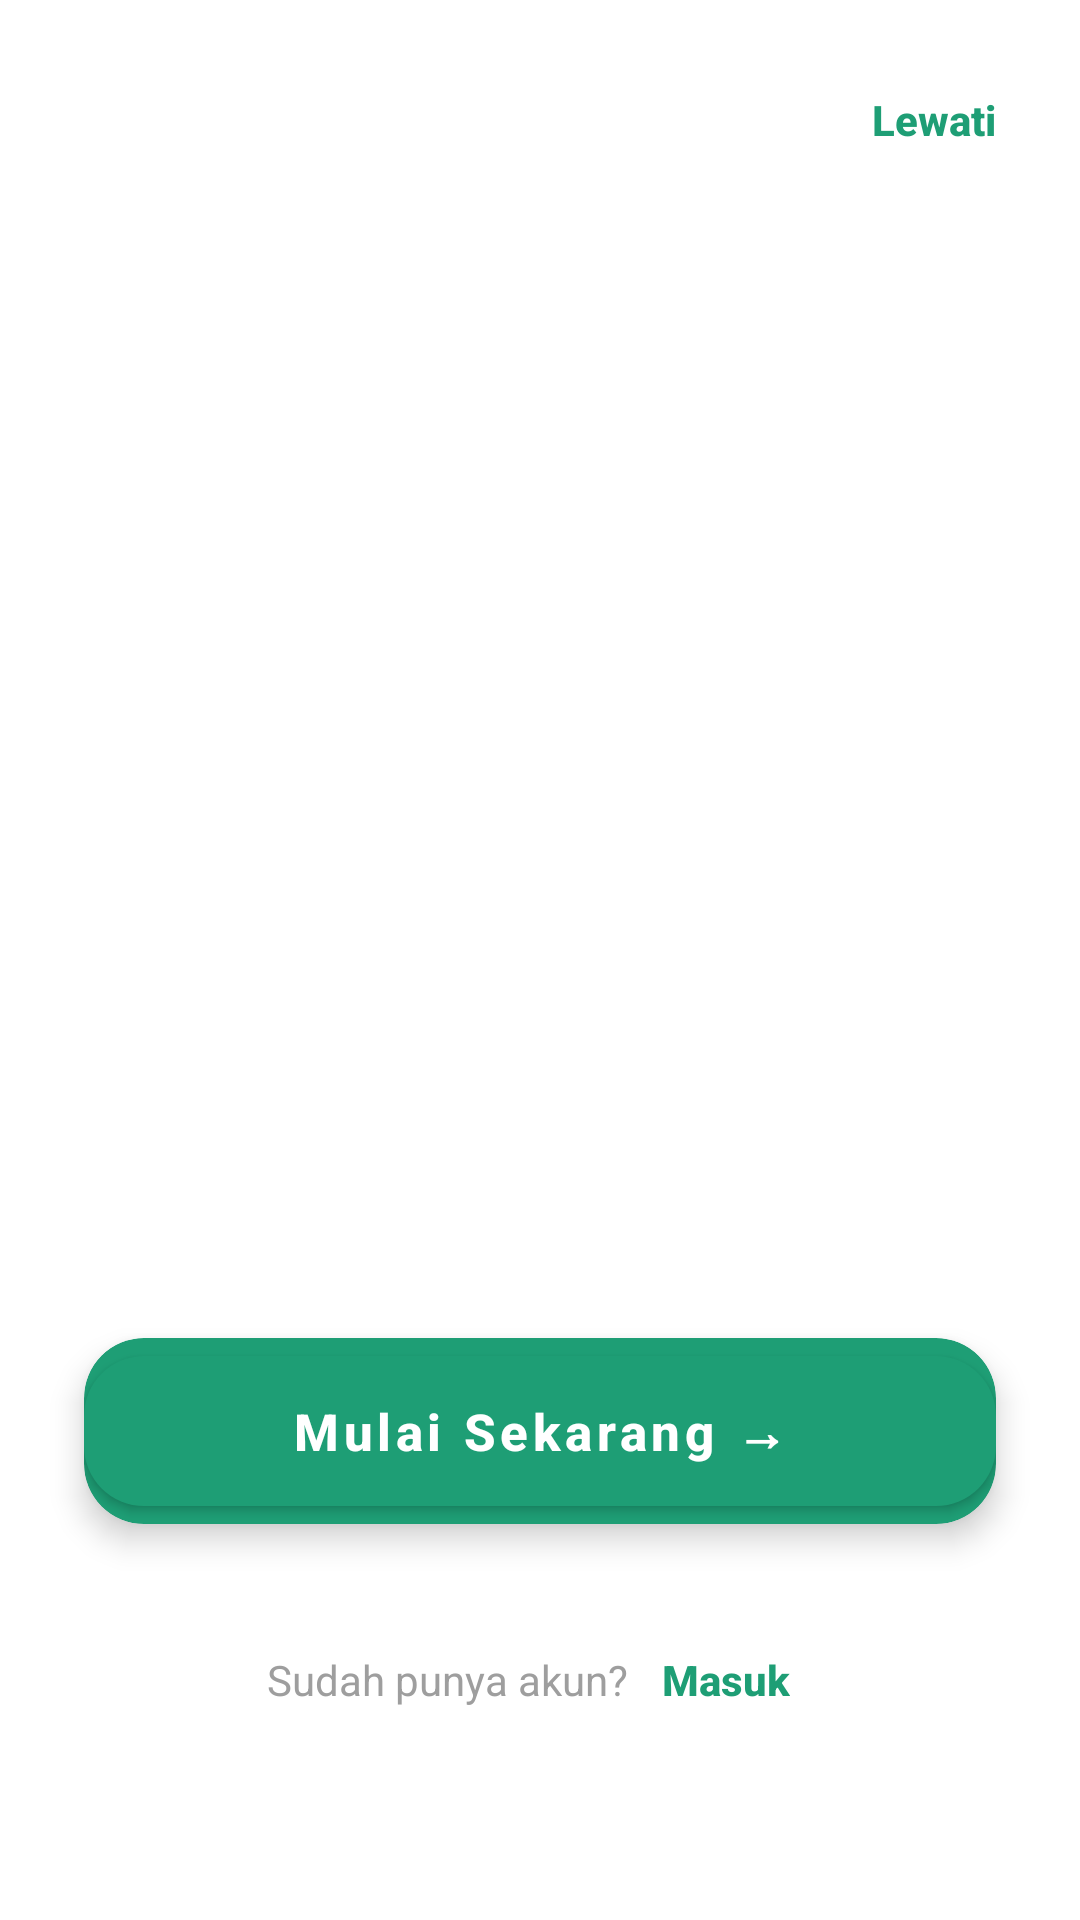

The Android layout XML behind this screen, and the referenced resources:
<!-- AndroidManifest.xml: application theme Theme.Collabora -->
<!-- res/layout/activity_onboarding.xml -->
<?xml version="1.0" encoding="utf-8"?>

<androidx.constraintlayout.widget.ConstraintLayout
    xmlns:android="http://schemas.android.com/apk/res/android"
    xmlns:app="http://schemas.android.com/apk/res-auto"
    xmlns:tools="http://schemas.android.com/tools"
    android:layout_width="match_parent"
    android:layout_height="match_parent"
    android:background="#FFFFFF"
    tools:ignore="HardcodedText,RtlHardcoded">

    <TextView
        android:id="@+id/tvSkip"
        android:layout_width="wrap_content"
        android:layout_height="wrap_content"
        android:layout_marginTop="16dp"
        android:layout_marginEnd="16dp"
        android:minWidth="48dp"
        android:minHeight="48dp"
        android:padding="12dp"
        android:gravity="center"
        android:clickable="true"
        android:focusable="true"
        android:text="Lewati"
        android:textColor="#1e9e75"
        android:textSize="14sp"
        android:textStyle="bold"
        android:fontFamily="sans-serif-medium"
        app:layout_constraintEnd_toEndOf="parent"
        app:layout_constraintTop_toTopOf="parent" />

    <androidx.viewpager2.widget.ViewPager2
        android:id="@+id/viewPagerOnboarding"
        android:layout_width="match_parent"
        android:layout_height="0dp"
        android:layout_marginBottom="16dp"
        app:layout_constraintTop_toBottomOf="@id/tvSkip"
        app:layout_constraintBottom_toTopOf="@id/layoutDots"
        app:layout_constraintStart_toStartOf="parent"
        app:layout_constraintEnd_toEndOf="parent" />

    <LinearLayout
        android:id="@+id/layoutDots"
        android:layout_width="wrap_content"
        android:layout_height="wrap_content"
        android:orientation="horizontal"
        android:layout_marginBottom="32dp"
        app:layout_constraintBottom_toTopOf="@id/cvStartButton"
        app:layout_constraintStart_toStartOf="parent"
        app:layout_constraintEnd_toEndOf="parent">
    </LinearLayout>

    <androidx.cardview.widget.CardView
        android:id="@+id/cvStartButton"
        android:layout_width="match_parent"
        android:layout_height="62dp"
        android:layout_marginHorizontal="28dp"
        android:layout_marginBottom="28dp"
        app:cardCornerRadius="20dp"
        app:cardElevation="6dp"
        app:cardBackgroundColor="#1e9e75"
        app:layout_constraintBottom_toTopOf="@+id/layoutLoginLink">

        <com.google.android.material.button.MaterialButton
            android:id="@+id/btnStart"
            android:layout_width="match_parent"
            android:layout_height="match_parent"
            android:fontFamily="sans-serif-medium"
            android:text="Mulai Sekarang →"
            android:textAllCaps="false"
            android:textColor="#FFFFFF"
            android:textSize="17sp"
            android:textStyle="bold"
            app:backgroundTint="#1e9e75"
            app:cornerRadius="20dp"
            app:elevation="0dp" />
    </androidx.cardview.widget.CardView>

    <LinearLayout
        android:id="@+id/layoutLoginLink"
        android:layout_width="wrap_content"
        android:layout_height="wrap_content"
        android:layout_marginBottom="56dp"
        android:orientation="horizontal"
        app:layout_constraintBottom_toBottomOf="parent"
        app:layout_constraintEnd_toEndOf="parent"
        app:layout_constraintStart_toStartOf="parent">

        <TextView
            android:layout_width="wrap_content"
            android:layout_height="wrap_content"
            android:text="Sudah punya akun? "
            android:textColor="#9E9E9E"
            android:textSize="14sp"
            android:fontFamily="sans-serif" />

        <TextView
            android:id="@+id/tvLoginLink"
            android:layout_width="wrap_content"
            android:layout_height="wrap_content"
            android:minWidth="48dp"
            android:minHeight="48dp"
            android:paddingHorizontal="8dp"
            android:gravity="center_vertical"
            android:clickable="true"
            android:focusable="true"
            android:text="Masuk"
            android:textColor="#1e9e75"
            android:textSize="14sp"
            android:textStyle="bold"
            android:fontFamily="sans-serif-medium" />
    </LinearLayout>

</androidx.constraintlayout.widget.ConstraintLayout>
<!-- resources referenced by this layout -->
<resources>
  <style name="Theme.Collabora" parent="Theme.MaterialComponents.Light.NoActionBar">
          <item name="colorPrimary">@color/colorPrimary</item>
          <item name="colorPrimaryVariant">@color/colorPrimaryDark</item>
          <item name="colorOnPrimary">@color/colorCardSurface</item>
          <item name="android:windowBackground">@color/colorBackground</item>
          <item name="android:statusBarColor">@color/colorBackground</item>
          <item name="android:windowLightStatusBar">true</item>
      </style>
  <color name="colorPrimary">#1BA48A</color>
  <color name="colorPrimaryDark">#127A66</color>
  <color name="colorCardSurface">#FFFFFF</color>
  <color name="colorBackground">#F4F7F6</color>
</resources>
